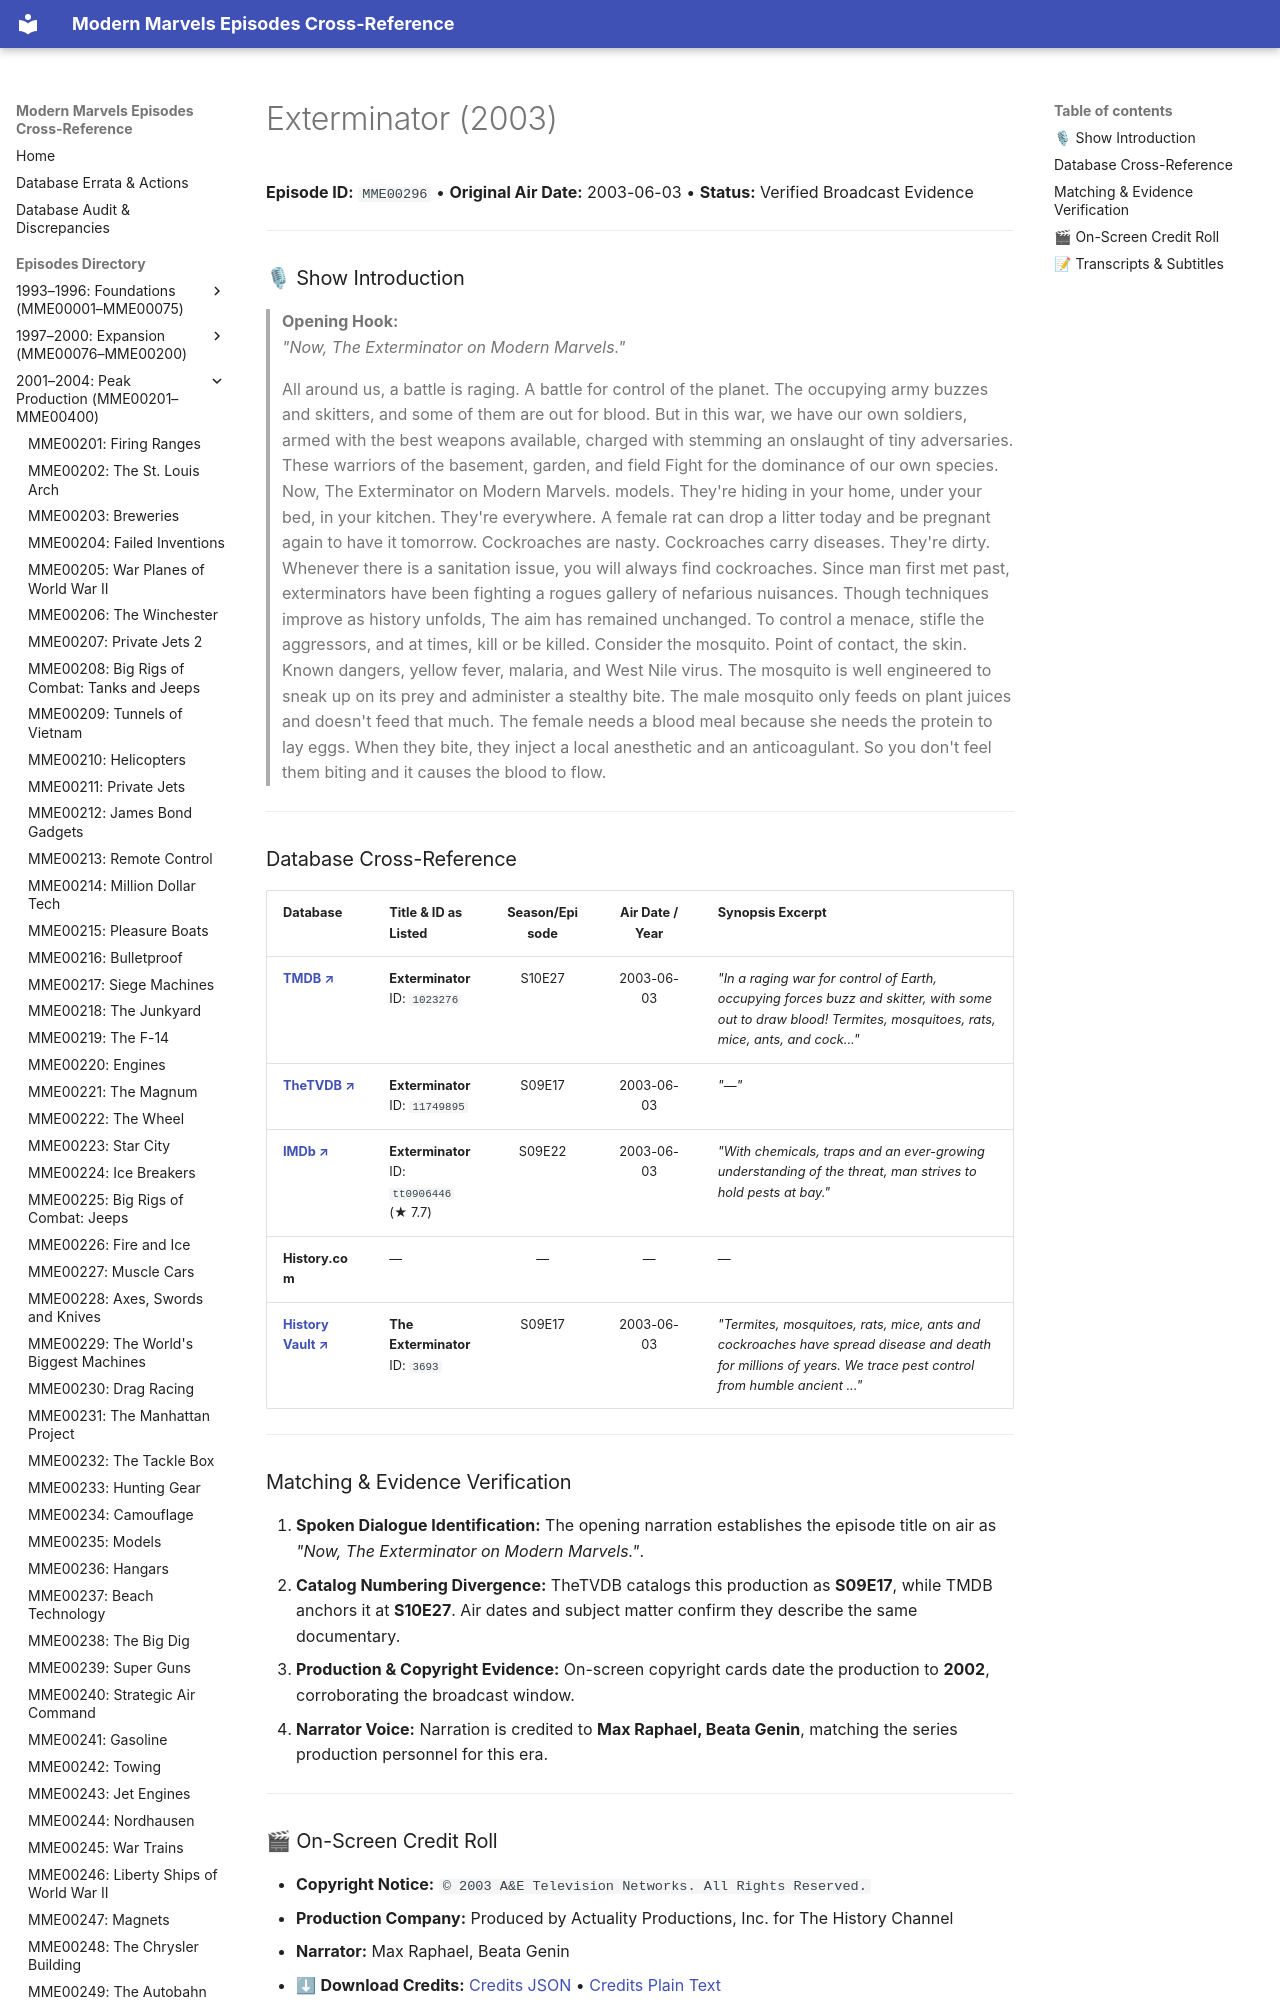

repository: ModernMarvelsFan/ModernMarvels · page: episodes/MME00296/index.html · generator: mkdocs

# Exterminator (2003)

**Episode ID:** `MME00296` • **Original Air Date:** 2003-06-03 • **Status:** Verified Broadcast Evidence

---

### 🎙 Show Introduction

> **Opening Hook:**  
> *"Now, The Exterminator on Modern Marvels."*
